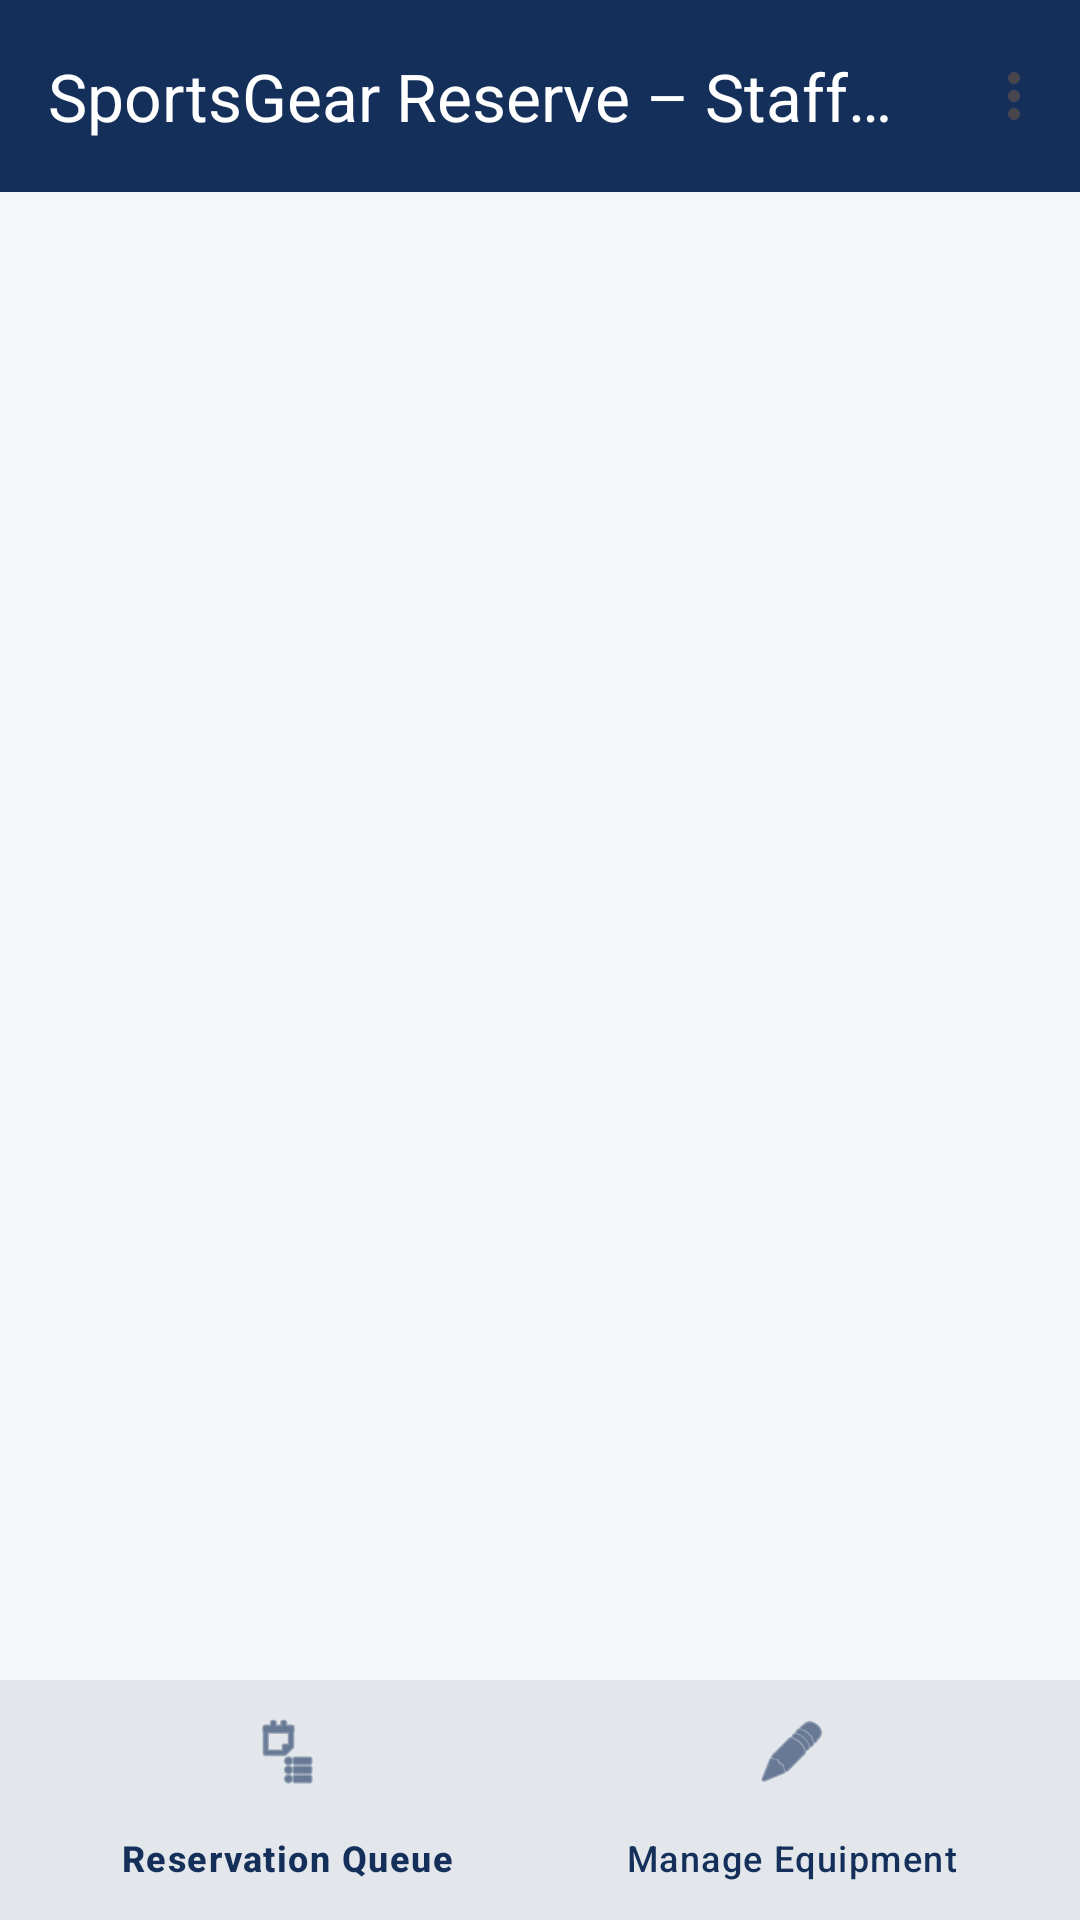

This screen was rendered from an Android layout file. Write that file and the resources it references.
<!-- AndroidManifest.xml: application theme Theme.SportsGearReserve -->
<!-- res/layout/activity_staff_main.xml -->
<?xml version="1.0" encoding="utf-8"?>
<LinearLayout
    xmlns:android="http://schemas.android.com/apk/res/android"
    xmlns:app="http://schemas.android.com/apk/res-auto"
    xmlns:tools="http://schemas.android.com/tools"
    android:layout_width="match_parent"
    android:layout_height="match_parent"
    android:orientation="vertical"
    android:fitsSystemWindows="true"
    android:background="@color/app_background">

    <com.google.android.material.appbar.MaterialToolbar
        android:id="@+id/toolbar"
        android:layout_width="match_parent"
        android:layout_height="?attr/actionBarSize"
        android:background="@color/primary"
        app:title="SportsGear Reserve – Staff Portal"
        app:titleTextColor="@color/text_on_primary"
        app:subtitleTextColor="@color/text_on_primary_sub"
        app:menu="@menu/menu_main" />

    <FrameLayout
        android:id="@+id/fragmentContainer"
        android:layout_width="match_parent"
        android:layout_height="0dp"
        android:layout_weight="1" />

    <com.google.android.material.bottomnavigation.BottomNavigationView
        android:id="@+id/bottomNavigation"
        android:layout_width="match_parent"
        android:layout_height="wrap_content"
        android:background="@color/surface"
        app:itemIconTint="@color/primary"
        app:itemTextColor="@color/primary"
        app:elevation="8dp"
        app:menu="@menu/menu_staff_nav" />

</LinearLayout>
<!-- resources referenced by this layout -->
<resources>
  <color name="app_background">#F6F7FA</color>
  <color name="primary">#14305A</color>
  <color name="surface">#FFFFFF</color>
  <color name="text_on_primary">#FFFFFF</color>
  <color name="text_on_primary_sub">#E2E8F0</color>
  <style name="Theme.SportsGearReserve" parent="Base.Theme.SportsGearReserve" />
  <style name="Base.Theme.SportsGearReserve" parent="Theme.Material3.DayNight.NoActionBar">
          
          <item name="colorPrimary">@color/primary</item>
          <item name="colorOnPrimary">@color/text_on_primary</item>
          <item name="colorPrimaryContainer">@color/primary_variant</item>
          <item name="colorOnPrimaryContainer">@color/text_on_primary</item>
          <item name="colorSecondary">@color/accent</item>
          <item name="colorOnSecondary">@color/white</item>
          <item name="colorTertiary">@color/accent</item>
          <item name="android:windowBackground">@color/app_background</item>
          <item name="colorSurface">@color/surface</item>
          <item name="colorOnSurface">@color/text_primary</item>
  
          
          <item name="tabIndicatorColor">@color/accent</item>
          <item name="tabSelectedTextColor">@color/accent</item>
      </style>
  <color name="primary_variant">#0D2140</color>
  <color name="accent">#FF6B2C</color>
  <color name="white">#FFFFFFFF</color>
  <color name="text_primary">#1A2230</color>
</resources>
